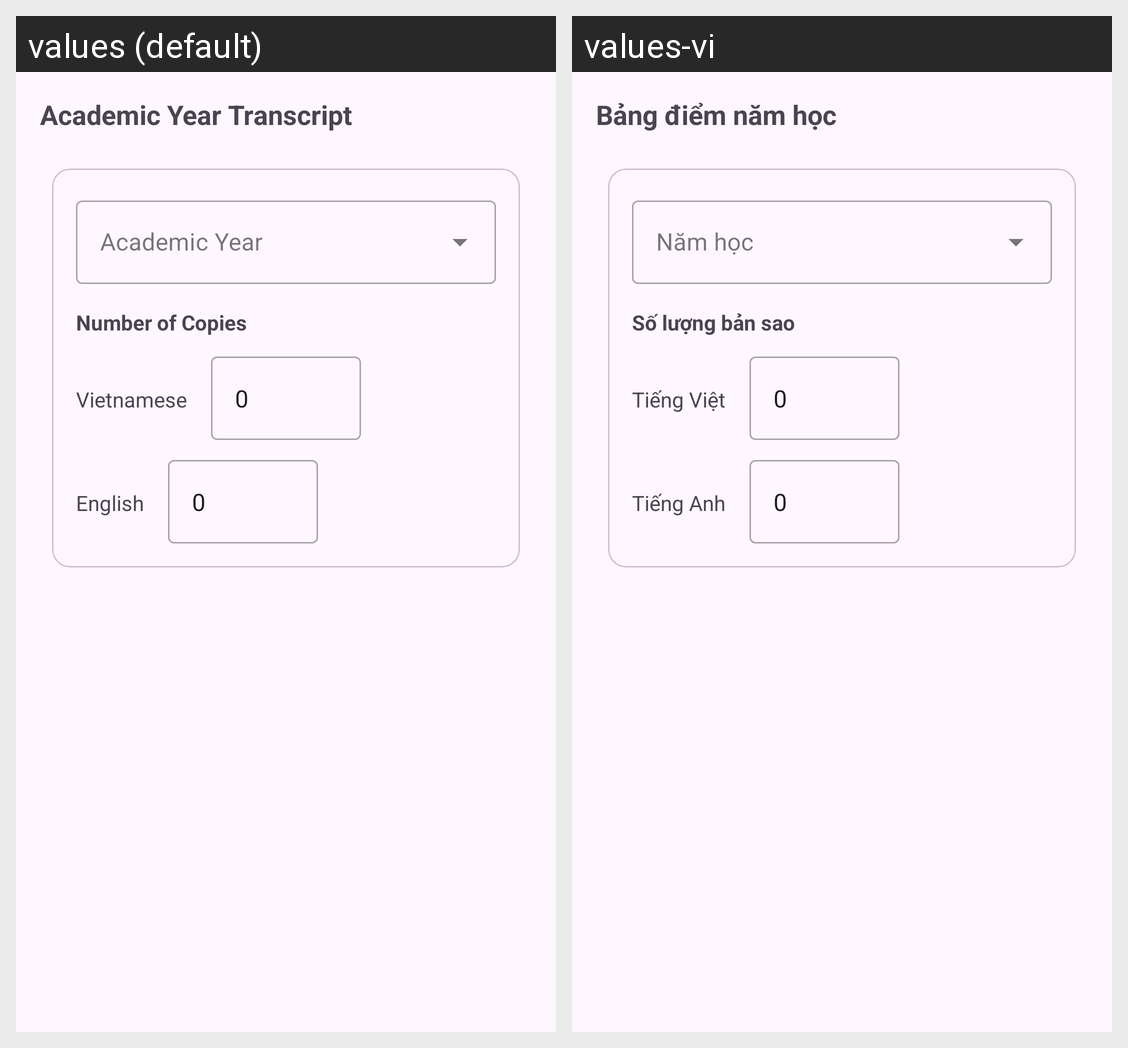

The Android screen above is rendered under two locales of the same app. Produce the string resources it draws, with the default and per-locale values.
Android screen res/layout/tab_year.xml rendered under 2 locales, left to right: values (default), values-vi. Device: Nexus 5 (rendered at 1080×1920; each locale shown at half size, 540×960, under a caption strip naming it); theme Theme.Login_Portal.
Strings drawn on this screen, with the default value and each locale's value (text and hints the layout hard-codes, and strings that could not be matched under every locale, appear in the picture but are not listed):

inf33
  values: Academic Year Transcript
  values-vi: Bảng điểm năm học

inf35
  values: Number of Copies
  values-vi: Số lượng bản sao

inf36
  values: Vietnamese
  values-vi: Tiếng Việt

inf37
  values: English
  values-vi: Tiếng Anh
